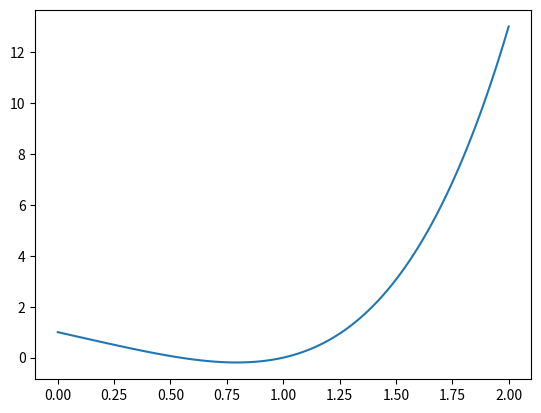

The script that saved this image:
# [redacted]

import numpy as np
import matplotlib.pyplot as plt
import scipy.integrate as integrate

def f(x):
    return x**4 - 2*x + 1

def simpson(a, b, f, N):
    # Simppson's rule
    h = float(b-a)/float(N)
    ivec = np.arange(a, b+h, h)
    s_even = 0
    s_odd = 0
    for i, val in enumerate(ivec):
        if i % 2 == 0:
            s_even += f(val)
        else:
            s_odd += f(val)
    simp_s = (h / 3) * (f(a) + f(b) + 4*s_odd + 2*s_even)
    return simp_s

# Trapezoidal rule
def trape(a, b, f, N):

    h = float(b-a)/float(N)
    ivec = np.arange(a, b+h, h)

    trap_s = (f(a)+f(b))*h/2
    for i in ivec[:-1]:
        trap_s += f(i)*h
    return trap_s

# Conduct Reimann sums with N steps
def problem1(N):
    a = 0
    b = 2
    h = float(b-a)/float(N)

    # non-inclusive of endpoint
    ivec = np.arange(a, b+h, h)
    ys = f(ivec)
    
    left_s = 0
    right_s = 0
    mid_s = 0
    trap_s = (f(a) + f(b))*h/2

    for i in ivec[:-1]:
        left_s += f(i)*h

    for i in ivec[1:]:
        right_s += f(i)*h

    for i in ivec[:-1]:
        mid = i + (h/2)
        mid_s += f(mid)*h

    for i in ivec[:-1]:
        trap_s += f(i)*h

    # Simppson's rule
    s_even = 0
    s_odd = 0
    for i, val in enumerate(ivec):
        if i % 2 == 0:
            s_even += f(val)
        else:
            s_odd += f(val)
    simp_s = (h / 3) * (f(a) + f(b) + 4*s_odd + 2*s_even)

    

    print(f"Reimann sums with {N} steps: ")
    print(f"left sum = {left_s}")
    print(f'right_sum = {right_s}')
    print(f'mid sum = {mid_s}')
    print(f"trap_sum = {trap_s}")
    print(f"simp_sum = {simp_s}")
    py_int_quad = integrate.quad(f, a, b)
    print(f'integrate.quad = {py_int_quad}')
    print(f'Value = {float(22/5)}')

    plt.plot(ivec, ys)
    plt.show()
    
    return

def make_convergence_plot():
    a = 0
    b = 2
    N_list = np.arange(10, 1002, 2)
    trap_list = np.array([trape(a, b, f, N) for N in N_list])    # values of the integral
    simp_list = np.array([simpson(a, b, f, N) for N in N_list])
    error_trap = np.abs((trap_list - 4.4) / 4.4)
    error_simp = np.abs((simp_list - 4.4) / 4.4)
    plt.plot(N_list, error_trap, label="Trapezoidal Error")
    plt.plot(N_list, error_simp, label="Simpson's Error")
    plt.xscale('log')
    plt.yscale('log')
    plt.legend()
    plt.show()
    return 0

if __name__ == "__main__":
    # make_convergence_plot()
    problem1(N=100)
